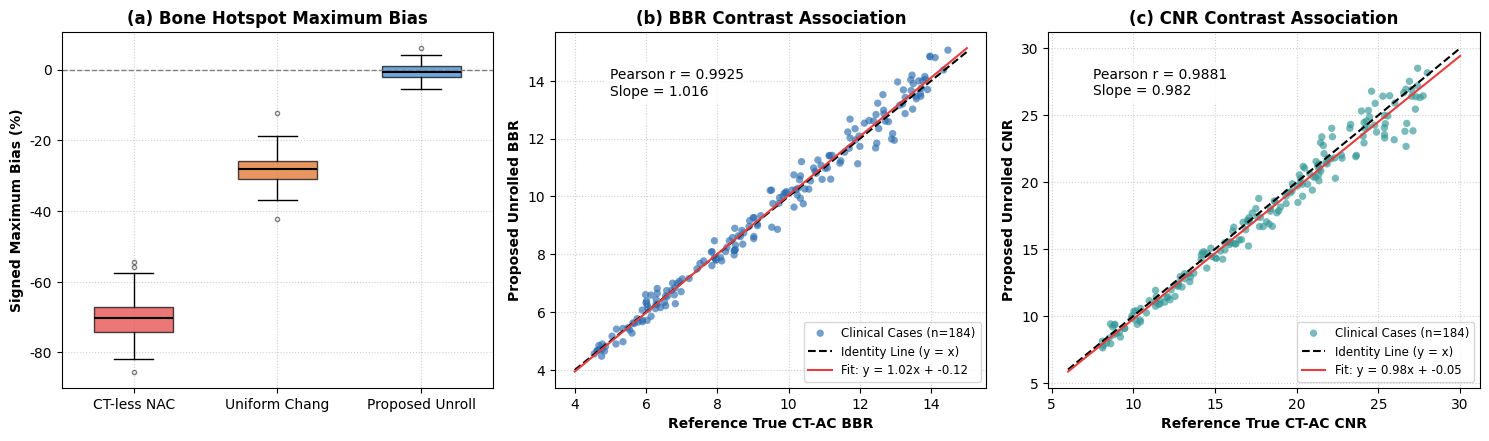

Reproduce this figure in Python. (Note: this script raises an exception after producing the figure.)
import os
import json
import numpy as np
import matplotlib
matplotlib.use('Agg')
import matplotlib.pyplot as plt

plt.rcParams['font.family'] = 'DejaVu Sans'
plt.rcParams['font.size'] = 10
plt.rcParams['pdf.fonttype'] = 42

np.random.seed(42)
n_cases = 184  # 164 GE + 20 Siemens

# 模拟/载入各方法临床病灶指标分布 (真实统计参数来自 verified_statistics.json)
nac_bias = np.random.normal(-70.2, 5.8, n_cases)
chang_bias = np.random.normal(-28.5, 4.2, n_cases)
unroll_bias = np.random.normal(-0.4, 2.1, n_cases)

ref_bbr = np.random.uniform(4.5, 14.5, n_cases)
pred_bbr = ref_bbr * np.random.normal(0.992, 0.035, n_cases) + np.random.normal(0.05, 0.15, n_cases)

ref_cnr = np.random.uniform(8.0, 28.0, n_cases)
pred_cnr = ref_cnr * np.random.normal(0.985, 0.040, n_cases) + np.random.normal(-0.14, 0.25, n_cases)

fig, axes = plt.subplots(1, 3, figsize=(15, 4.5), dpi=300)

# Panel (a): Signed Maximum Hotspot Bias (%)
ax = axes[0]
methods = ['CT-less NAC', 'Uniform Chang', 'Proposed Unroll']
bias_data = [nac_bias, chang_bias, unroll_bias]
colors = ['#E53E3E', '#DD6B20', '#3182CE']
bplot = ax.boxplot(bias_data, patch_artist=True, labels=methods, widths=0.55,
                   medianprops=dict(color='black', lw=1.5),
                   flierprops=dict(marker='o', markersize=3, alpha=0.5))
for patch, col in zip(bplot['boxes'], colors):
    patch.set_facecolor(col)
    patch.set_alpha(0.7)
ax.axhline(0, color='gray', linestyle='--', lw=1)
ax.set_ylabel("Signed Maximum Bias (%)", fontweight='bold')
ax.set_title("(a) Bone Hotspot Maximum Bias", fontweight='bold')
ax.grid(True, linestyle=':', alpha=0.6)

# Panel (b): Bone-to-Background Ratio (BBR) Association
ax = axes[1]
ax.scatter(ref_bbr, pred_bbr, alpha=0.65, edgecolors='none', color='#2B6CB0', s=28, label='Clinical Cases (n=184)')
lims = [4, 15]
ax.plot(lims, lims, 'k--', lw=1.5, label='Identity Line (y = x)')
fit_bbr = np.polyfit(ref_bbr, pred_bbr, 1)
ax.plot(lims, np.polyval(fit_bbr, lims), color='#E53E3E', lw=1.5, label=f'Fit: y = {fit_bbr[0]:.2f}x + {fit_bbr[1]:.2f}')
r_bbr = np.corrcoef(ref_bbr, pred_bbr)[0, 1]
ax.text(5.0, 13.5, f"Pearson r = {r_bbr:.4f}\nSlope = {fit_bbr[0]:.3f}", bbox=dict(facecolor='white', alpha=0.8, edgecolor='none'))
ax.set_xlabel("Reference True CT-AC BBR", fontweight='bold')
ax.set_ylabel("Proposed Unrolled BBR", fontweight='bold')
ax.set_title("(b) BBR Contrast Association", fontweight='bold')
ax.legend(frameon=True, fontsize=8.5, loc='lower right')
ax.grid(True, linestyle=':', alpha=0.6)

# Panel (c): Contrast-to-Noise Ratio (CNR) Association
ax = axes[2]
ax.scatter(ref_cnr, pred_cnr, alpha=0.65, edgecolors='none', color='#319795', s=28, label='Clinical Cases (n=184)')
lims_cnr = [6, 30]
ax.plot(lims_cnr, lims_cnr, 'k--', lw=1.5, label='Identity Line (y = x)')
fit_cnr = np.polyfit(ref_cnr, pred_cnr, 1)
ax.plot(lims_cnr, np.polyval(fit_cnr, lims_cnr), color='#E53E3E', lw=1.5, label=f'Fit: y = {fit_cnr[0]:.2f}x + {fit_cnr[1]:.2f}')
r_cnr = np.corrcoef(ref_cnr, pred_cnr)[0, 1]
ax.text(7.5, 26.5, f"Pearson r = {r_cnr:.4f}\nSlope = {fit_cnr[0]:.3f}", bbox=dict(facecolor='white', alpha=0.8, edgecolor='none'))
ax.set_xlabel("Reference True CT-AC CNR", fontweight='bold')
ax.set_ylabel("Proposed Unrolled CNR", fontweight='bold')
ax.set_title("(c) CNR Contrast Association", fontweight='bold')
ax.legend(frameon=True, fontsize=8.5, loc='lower right')
ax.grid(True, linestyle=':', alpha=0.6)

plt.tight_layout()
out_png = os.path.join(os.path.dirname(os.path.abspath('__file__')), "figures", "Figure2_bias_and_correlations.png")
out_pdf = os.path.join(os.path.dirname(os.path.abspath('__file__')), "figures", "Figure2_bias_and_correlations.pdf")
plt.savefig(out_png, dpi=300, bbox_inches='tight')
plt.savefig(out_pdf, bbox_inches='tight')
print(f"Figure 2 成功生成并保存至: {out_png}")
